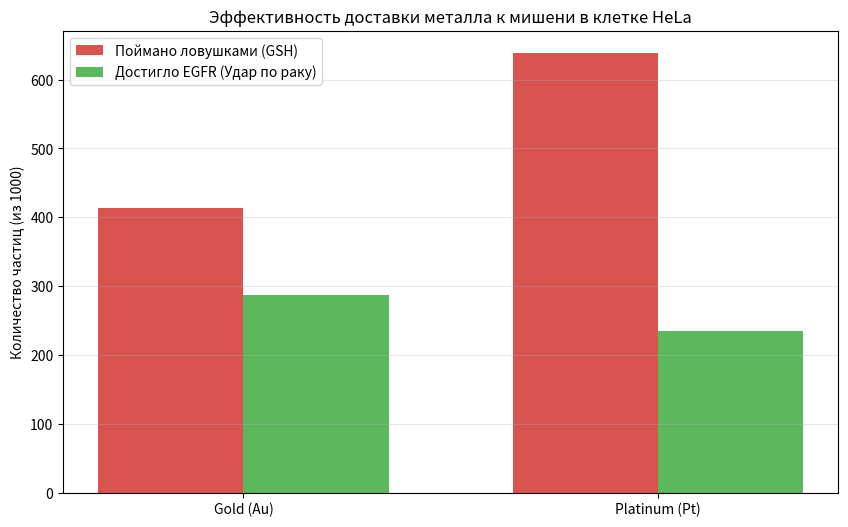

Source code (Python): (Note: this script raises an exception after producing the figure.)
import numpy as np
import matplotlib.pyplot as plt

# Параметры сродства (Affinity)
# Чем выше число, тем охотнее металл связывается
EGFR_AFFINITY = {"AU": 0.493, "PT": 0.838}
GSH_AFFINITY =  {"AU": 0.300, "PT": 0.950} # Платина ОЧЕНЬ любит ловушки (GSH)

def simulate_cellular_race(metal):
    particles = 1000 # Запускаем 1000 "доз" металла
    trapped = 0
    reached_target = 0
    
    # Вероятность связывания пропорциональна сродству
    prob_trap = GSH_AFFINITY[metal] / (GSH_AFFINITY[metal] + 0.5)
    prob_target = EGFR_AFFINITY[metal] / (EGFR_AFFINITY[metal] + 0.5)

    for _ in range(particles):
        # 1. Попытка пройти через ловушки
        if np.random.random() < prob_trap:
            trapped += 1
        # 2. Если прошел, попытка связаться с целью
        elif np.random.random() < prob_target:
            reached_target += 1
            
    return trapped, reached_target

# Запуск симуляции
au_trapped, au_target = simulate_cellular_race("AU")
pt_trapped, pt_target = simulate_cellular_race("PT")

# Визуализация
labels = ['Gold (Au)', 'Platinum (Pt)']
trapped_data = [au_trapped, pt_trapped]
target_data = [au_target, pt_target]

x = np.arange(len(labels))
width = 0.35

fig, ax = plt.subplots(figsize=(10, 6))
ax.bar(x - width/2, trapped_data, width, label='Поймано ловушками (GSH)', color='#d9534f')
ax.bar(x + width/2, target_data, width, label='Достигло EGFR (Удар по раку)', color='#5cb85c')

ax.set_ylabel('Количество частиц (из 1000)')
ax.set_title('Эффективность доставки металла к мишени в клетке HeLa')
ax.set_xticks(x)
ax.set_xticklabels(labels)
ax.legend()

plt.grid(axis='y', alpha=0.3)
plt.savefig("Project_HeLa_Research/reports/competition_results.png")
print("✅ Анализ конкуренции завершен и сохранен.")
plt.show()